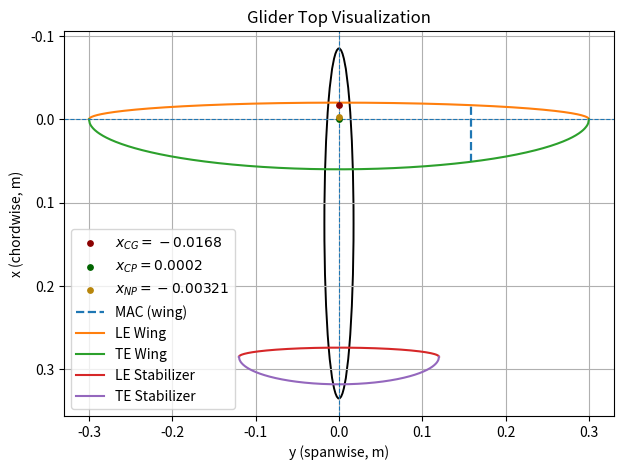

Python code for this plot:
import math
import matplotlib.pyplot as plt
import numpy as np
from matplotlib.patches import Ellipse

class Glider:
    def __init__(self, mass, wingspan, c_upper, c_lower, oswald_efficiency, cd0):
        self.mass = mass
        self.wingspan = wingspan
        self.c_upper = c_upper
        self.c_lower = c_lower
        self.oswald_efficiency = oswald_efficiency
        self.cd0 = cd0

    @property
    def total_chord(self):
        return self.c_upper + self.c_lower

    @property
    def wing_area(self):
        return (math.pi * self.wingspan / 4) * self.total_chord

    @property
    def mean_aerodynamic_chord(self):
        return (8 / (3 * math.pi)) * self.total_chord

    @property
    def aspect_ratio(self):
        return 4 * self.wingspan / (math.pi * self.total_chord)

    @property
    def cg_chordwise(self):
        return (4 / (3 * math.pi)) * (self.c_upper - self.c_lower)

    @property
    def cg_spanwise_half(self):
        return (2 * self.wingspan) / (3 * math.pi)

    @property
    def induced_drag_factor(self):
        return 1 / (math.pi * self.aspect_ratio * self.oswald_efficiency)

    def minimum_sink_velocity(self, rho=1.225):
        W = self.mass * 9.81
        term_1 = math.sqrt(2 / rho)
        term_2 = (self.induced_drag_factor / self.cd0) ** 0.25
        term_3 = math.sqrt(W / self.wing_area)
        return term_1 * term_2 * term_3

    def vertical_sink_rate(self, V=None, rho=1.225):
        W = self.mass * 9.81
        S = self.wing_area
        if V is None:
            V = self.minimum_sink_velocity(rho)
        CL = W / (0.5 * rho * V**2 * S)
        K = self.induced_drag_factor
        CD = self.cd0 + K * CL**2
        D = 0.5 * rho * V**2 * S * CD
        sink_rate = V * (D / W)
        glide_ratio = W / D if D != 0 else float("inf")
        return {"V_used": V, "CL": CL, "CD": CD, "D_N": D,
                "sink_rate_m_s": sink_rate, "glide_ratio": glide_ratio}

    def stall_velocity(self, CL_max, rho=1.225):
        W = self.mass * 9.81
        S = self.wing_area
        return math.sqrt((2 * W) / (rho * S * CL_max))

    def chordwise_cp(self, Cm, Cl):
        xcp_over_mac = 0.25 - (Cm / Cl)
        return xcp_over_mac * self.mean_aerodynamic_chord

    @property
    def spanwise_cp_half(self):
        return (2 * self.wingspan) / (3 * math.pi)

    def print_cp(self, Cm, Cl):
        xcp = self.chordwise_cp(Cm, Cl)
        mac = self.mean_aerodynamic_chord
        ycp = self.spanwise_cp_half
        print(f"x_CP = {xcp:.5f} m  ({xcp/mac:.3f} × MAC)")
        print(f"y_CP (half-span) = {ycp:.5f} m  (~0.212 × b)")

    def _wing_edges(self, b, c_up, c_low, y):
        x_upper = c_up * np.sqrt(1 - (4 * y**2) / b**2)
        x_lower = -c_low * np.sqrt(1 - (4 * y**2) / b**2)
        return x_upper, x_lower

    def plot_glider_model(self,
                          fuse_len=0.50,
                          fuse_w=0.035,
                          tail_span=0.25,
                          tail_scale=0.55,
                          tail_x_offset=0.35):

        b = self.wingspan
        y = np.linspace(-b/2, b/2, 600)
        x_u, x_l = self._wing_edges(b, self.c_upper, self.c_lower, y)

        b_t = tail_span
        y_t = np.linspace(-b_t/2, b_t/2, 400)

        c_up_t = self.c_upper * tail_scale
        c_lo_t = self.c_lower * tail_scale
        x_u_t, x_l_t = self._wing_edges(b_t, c_up_t, c_lo_t, y_t)

        tail_x_offset = -0.285
        tail_y_offset = 0
        x_u_t += tail_x_offset
        x_l_t += tail_x_offset
        y_t += tail_y_offset

        x_np = 0.00321
        y_np = 0
        y_cg = 0
        x_cg = 0.0168
        y_cp_full = 0
        x_cp = -0.0002
        fuse_center_x = -0.25/2

        # --- inversão vertical completa ---
        invert = -1
        x_u *= invert
        x_l *= invert
        x_u_t *= invert
        x_l_t *= invert
        x_cg *= invert
        x_cp *= invert
        x_np *= invert
        fuse_center_x *= invert

        fig, ax = plt.subplots(figsize=(9, 5))

        plt.scatter(y_cg, x_cg, s=15, zorder=5, color='darkred', label=r'$x_{CG} = -0.0168$')
        plt.scatter(y_cp_full, x_cp, s=15, zorder=5, color='darkgreen', label=r'$x_{CP} = 0.0002$')
        plt.scatter(y_np, x_np, s=15, zorder=6, color='darkgoldenrod', label=r'$x_{NP} = -0.00321$')

        # --- MAC numa semi-asa (direita) ---
        MAC = self.mean_aerodynamic_chord
        b = self.wingspan
        ratio = 8 / (3 * math.pi)                     # MAC / (c_upper + c_lower)
        y_mac = (b/2) * math.sqrt(1 - ratio**2)       # posição spanwise da MAC

        # bordos da corda local em y_mac
        x_le_mac = self.c_upper * math.sqrt(1 - (4 * y_mac**2) / b**2)
        x_te_mac = -self.c_lower * math.sqrt(1 - (4 * y_mac**2) / b**2)

        # aplicar a inversão vertical usada no resto da figura
        x_le_mac *= invert
        x_te_mac *= invert

        # desenhar a MAC a tracejado
        ax.plot([y_mac, y_mac], [x_te_mac, x_le_mac],
                linestyle='--', linewidth=1.6, label='MAC (wing)')
        ax.plot(y, x_u, label="LE Wing")
        ax.plot(y, x_l, label="TE Wing")

        body = Ellipse((0.0, fuse_center_x), width=fuse_w, height=fuse_len,
                       fill=False, linewidth=1.4)
        ax.add_patch(body)

        ax.plot(y_t, x_u_t, label="LE Stabilizer")
        ax.plot(y_t, x_l_t, label="TE Stabilizer")

        ax.axhline(0, linestyle='--', linewidth=0.8)
        ax.axvline(0, linestyle='--', linewidth=0.8)

        ax.set_title("Glider Top Visualization")
        ax.set_xlabel("y (spanwise, m)")
        ax.set_ylabel("x (chordwise, m)")
        ax.legend()
        ax.set_aspect('equal', adjustable='box')
        ax.grid(True)
        ax.invert_yaxis()

        plt.show()


# ============================
# EXEMPLO DE USO
# ============================

glider = Glider(
    mass=0.2,
    wingspan=0.6,
    c_upper=0.02,
    c_lower=0.06,
    oswald_efficiency=0.09,
    cd0=0.04
)

print("=== GEOMETRIA ===")
print(f"Wing Area S = {glider.wing_area:.5f} m²")
print(f"Mean Aerodynamic Chord (MAC) = {glider.mean_aerodynamic_chord:.5f} m")
print(f"Aspect Ratio (AR) = {glider.aspect_ratio:.3f}")
print(f"CG chordwise = {glider.cg_chordwise:.5f} m")
print(f"CG spanwise (half-wing) = {glider.cg_spanwise_half:.5f} m")

Cm_section = -0.05
Cl_section = 0.6
print("\n=== CENTRO DE PRESSÃO ===")
glider.print_cp(Cm=Cm_section, Cl=Cl_section)

glider.plot_glider_model(
    fuse_len=0.42,
    fuse_w=0.035,
    tail_span=0.24,
    tail_scale=0.55,
    tail_x_offset=0.35
)
